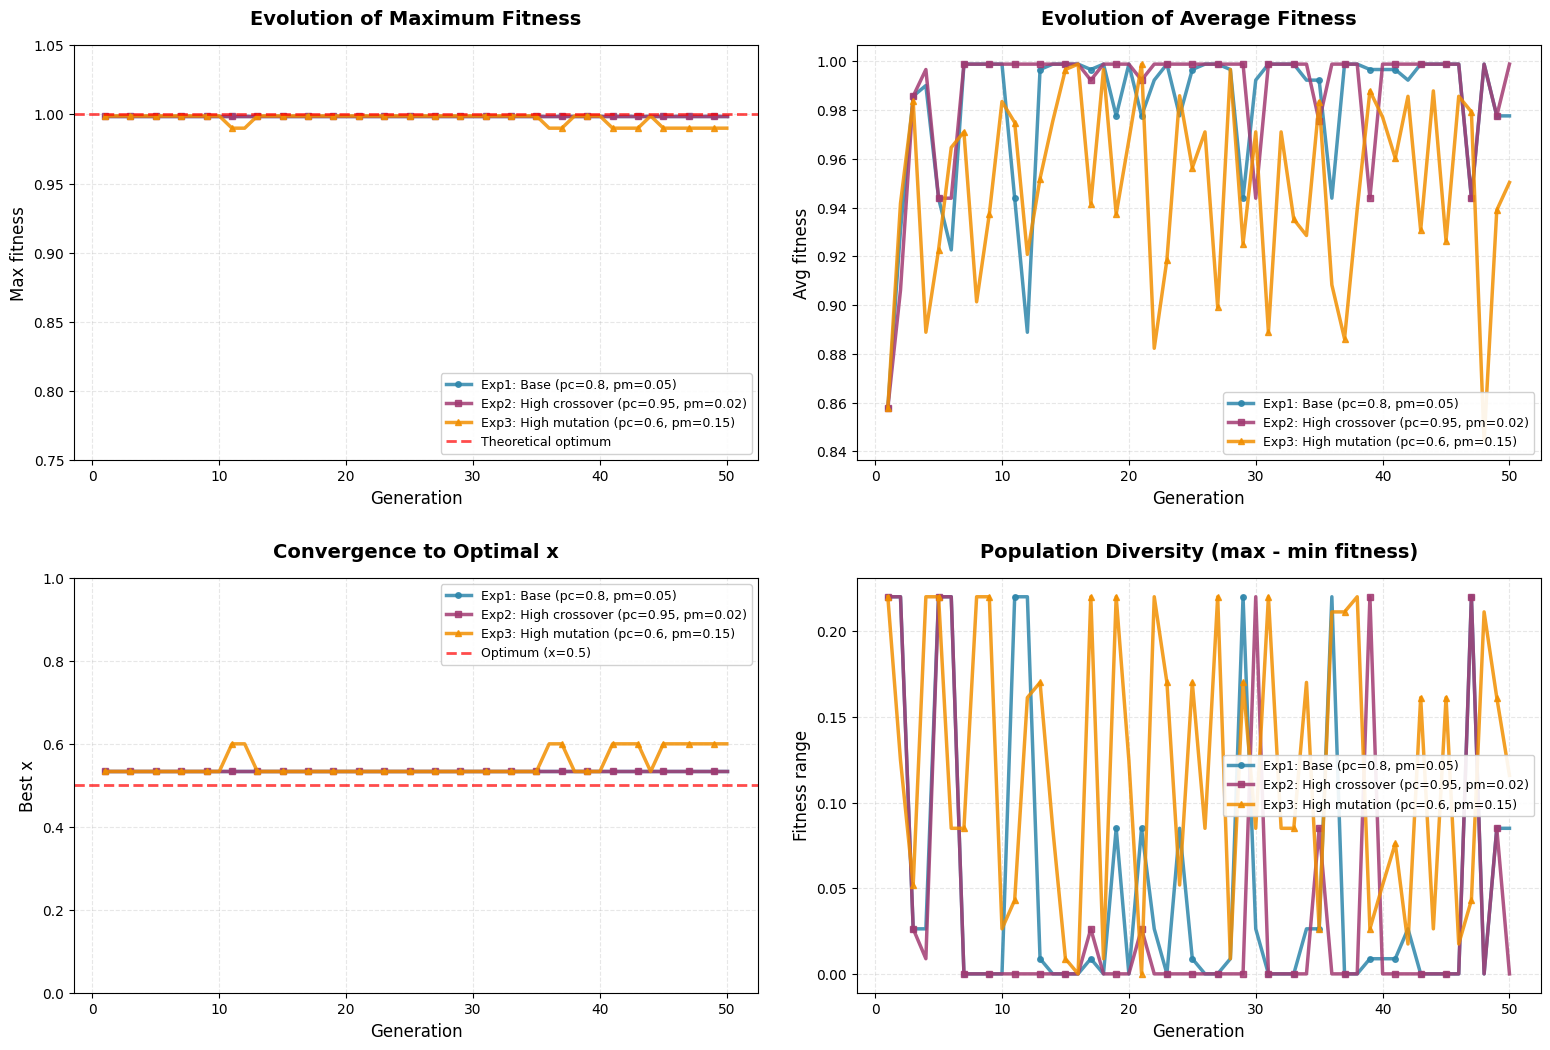

This figure's Python source:

import random
import math
import matplotlib.pyplot as plt
from typing import List, Tuple
plt.rcParams['font.family'] = 'DejaVu Sans'
plt.rcParams['axes.unicode_minus'] = False

L = 4                # Длина хромосомы (фиксированная)
MAX_INT = 2**L - 1   # Максимальное значение для декодирования (15)




def decode(bits: List[int]) -> float:
    """
    Декодирование хромосомы в x ∈ [0,1]
    Преобразует двоичную строку в десятичное число,
    затем нормализует в диапазон [0, 1]

    """
    binary_string = "".join(str(b) for b in bits)
    decimal_value = int(binary_string, 2)
    x = decimal_value / MAX_INT
    return x


def fitness(bits: List[int]) -> float:
    """
    Функция приспособленности
    Максимум функции находится в точке x = 0.5, где f(0.5) = 1.0
    """
    x = decode(bits)
    return math.exp(-(x - 0.5)**2)


def random_population(N: int) -> List[List[int]]:
    """
    Инициализация популяции.
    Создание N случайных хромосом длиной L битов.
    """
    return [[random.randint(0, 1) for _ in range(L)] for _ in range(N)]


def tournament_selection(pop: List[List[int]], fitnesses: List[float], k: int = 3) -> int:
    """
    Турнирная селекция.
    Выбирает k случайных особей и возвращает индекс лучшей из них.
    Это один из наиболее популярных методов селекции в ГА.
    """
    selected_indices = random.sample(range(len(pop)), k)
    winner_index = max(selected_indices, key=lambda i: fitnesses[i])
    return winner_index


def one_point_crossover(p1: List[int], p2: List[int], pc: float) -> Tuple[List[int], List[int], bool, int]:
    """
    Одноточечный кроссовер (скрещивание).
    С вероятностью pc выполняется обмен генетическим материалом
    между двумя родителями в случайной точке разреза.

    """
    if random.random() <= pc:
        point = random.randint(1, L - 1)
        child1 = p1[:point] + p2[point:]
        child2 = p2[:point] + p1[point:]
        return child1, child2, True, point
    else:
        return p1[:], p2[:], False, None


def mutate(chrom: List[int], pm: float) -> List[int]:
    """
    Побитовая мутация.
    
    Каждый бит хромосомы с вероятностью pm инвертируется (0→1 или 1→0).
    Мутация обеспечивает разнообразие популяции и помогает избежать
    локальных оптимумов.
    """
    mutated_bits = []
    for i in range(len(chrom)):
        if random.random() <= pm:
            chrom[i] = 1 - chrom[i]  # Инверсия бита
            mutated_bits.append(i)
    return mutated_bits


def run_ga(N: int = 4, pc: float = 0.8, pm: float = 0.05, G: int = 30, 
           verbose: bool = True, seed: int = None) -> dict:
    """
    Запуск генетического алгоритма.
        N: размер популяции
        pc: вероятность кроссовера
        pm: вероятность мутации
        G: количество поколений
        verbose: выводить ли подробные логи
        seed: seed для воспроизводимости результатов
    """
    if seed is not None:
        random.seed(seed)
    
    # Инициализация популяции
    population = random_population(N)
    history = []
    
    print(f"\n{'='*80}")
    print(f"ЗАПУСК ГЕНЕТИЧЕСКОГО АЛГОРИТМА")
    print(f"{'='*80}")
    print(f"Параметры:")
    print(f"  - Размер популяции (N): {N}")
    print(f"  - Вероятность кроссовера (pc): {pc}")
    print(f"  - Вероятность мутации (pm): {pm}")
    print(f"  - Количество поколений (G): {G}")
    print(f"  - Длина хромосомы (L): {L}")
    print(f"  - Функция: f(x) = e^(-(x - 0.5)^2), x ∈ [0,1]")
    print(f"  - Теоретический оптимум: x = 0.5, f(x) = 1.0")
    print(f"{'='*80}\n")
    
    for generation in range(1, G + 1):
        fitnesses = [fitness(individual) for individual in population]
        max_fitness = max(fitnesses)
        min_fitness = min(fitnesses)
        avg_fitness = sum(fitnesses) / len(fitnesses)
        
        best_idx = fitnesses.index(max_fitness)
        best_individual = population[best_idx]
        best_x = decode(best_individual)
        
        history.append({
            'generation': generation,
            'best_x': best_x,
            'best_fitness': max_fitness,
            'max_fitness': max_fitness,
            'min_fitness': min_fitness,
            'avg_fitness': avg_fitness,
            'population': [ind[:] for ind in population],
            'fitnesses': fitnesses[:]
        })

        if verbose:
            print(f"\n{'─'*80}")
            print(f"ПОКОЛЕНИЕ {generation}")
            print(f"{'─'*80}")
            print(f"{'№':<4} {'Хромосома':<12} {'x':<10} {'f(x)':<12} {'Приспособленность'}")
            print(f"{'─'*80}")
            
            for i, ind in enumerate(population):
                binary_str = ''.join(str(b) for b in ind)
                x_val = decode(ind)
                f_val = fitnesses[i]
                marker = " ← ЛУЧШАЯ" if i == best_idx else ""
                print(f"{i+1:<4} {binary_str:<12} {x_val:<10.6f} {f_val:<12.6f}{marker}")
            
            print(f"{'─'*80}")
            print(f"Статистика поколения:")
            print(f"  Максимальный fitness: {max_fitness:.6f} (особь #{best_idx+1}, x={best_x:.6f})")
            print(f"  Минимальный fitness:  {min_fitness:.6f}")
            print(f"  Средний fitness:      {avg_fitness:.6f}")
            print(f"  Разнообразие:         {max_fitness - min_fitness:.6f}")
        
    
        new_population = []
        generation_logs = []
        
        while len(new_population) < N:
            # Селекция родителей
            parent1_idx = tournament_selection(population, fitnesses)
            parent2_idx = tournament_selection(population, fitnesses)
            
            parent1 = population[parent1_idx][:]
            parent2 = population[parent2_idx][:]
            
            # Кроссовер
            child1, child2, crossover_occurred, crossover_point = one_point_crossover(
                parent1, parent2, pc
            )
            
            if crossover_occurred and verbose:
                p1_str = ''.join(str(b) for b in parent1)
                p2_str = ''.join(str(b) for b in parent2)
                c1_str = ''.join(str(b) for b in child1)
                c2_str = ''.join(str(b) for b in child2)
                
                log = (f"\n  КРОССОВЕР между особями #{parent1_idx+1} и #{parent2_idx+1} "
                       f"в точке {crossover_point}:\n"
                       f"    Родитель 1: {p1_str} → Потомок 1: {c1_str}\n"
                       f"    Родитель 2: {p2_str} → Потомок 2: {c2_str}")
                generation_logs.append(log)
            
            # Мутация потомка 1
            mutated_bits1 = mutate(child1, pm)
            if mutated_bits1 and verbose:
                c1_str = ''.join(str(b) for b in child1)
                log = (f"\n  МУТАЦИЯ в потомке 1: биты {mutated_bits1} изменены. "
                       f"Результат: {c1_str}")
                generation_logs.append(log)
            
            # Мутация потомка 2
            mutated_bits2 = mutate(child2, pm)
            if mutated_bits2 and verbose:
                c2_str = ''.join(str(b) for b in child2)
                log = (f"\n  МУТАЦИЯ в потомке 2: биты {mutated_bits2} изменены. "
                       f"Результат: {c2_str}")
                generation_logs.append(log)
            
            # Добавление потомков в новую популяцию
            new_population.append(child1)
            if len(new_population) < N:
                new_population.append(child2)
        
        # Вывод логов генетических операторов
        if verbose and generation_logs:
            print(f"\nПрименённые генетические операторы:")
            for log in generation_logs:
                print(log)
        
        # Замена популяции
        population = new_population
    
    # Финальная оценка
    final_fitnesses = [fitness(ind) for ind in population]
    final_best_idx = final_fitnesses.index(max(final_fitnesses))
    final_best = population[final_best_idx]
    final_x = decode(final_best)
    final_fitness = final_fitnesses[final_best_idx]
    
    print(f"\n{'='*80}")
    print(f"ИТОГОВЫЕ РЕЗУЛЬТАТЫ")
    print(f"{'='*80}")
    print(f"Найденное решение:")
    print(f"  x* = {final_x:.6f}")
    print(f"  f(x*) = {final_fitness:.6f}")
    print(f"  Хромосома: {''.join(str(b) for b in final_best)}")
    print(f"\nТеоретический оптимум:")
    print(f"  x = 0.5000")
    print(f"  f(x) = 1.0000")
    print(f"\nОтклонение от оптимума:")
    print(f"  Δx = {abs(final_x - 0.5):.6f}")
    print(f"  Δf = {abs(final_fitness - 1.0):.6f}")
    print(f"  Точность: {final_fitness * 100:.2f}%")
    print(f"{'='*80}\n")
    
    return {
        'history': history,
        'final_x': final_x,
        'final_fitness': final_fitness,
        'final_individual': final_best,
        'parameters': {'N': N, 'pc': pc, 'pm': pm, 'G': G}
    }



def plot_results(experiments: dict):
    fig, axes = plt.subplots(2, 2, figsize=(16, 11))
    
    colors = ['#2E86AB', '#A23B72', '#F18F01', '#C73E1D', '#6A994E']
    markers = ['o', 's', '^', 'D', 'v']
    
    # График 1: Максимальный fitness
    ax1 = axes[0, 0]
    for idx, (name, result) in enumerate(experiments.items()):
        history = result['history']
        gens = [h['generation'] for h in history]
        max_f = [h['max_fitness'] for h in history]
        
        ax1.plot(gens, max_f, label=name, marker=markers[idx % len(markers)], 
                markersize=4, linewidth=2.5, color=colors[idx % len(colors)], 
                alpha=0.85, markevery=max(1, len(gens)//20))
    
    ax1.axhline(y=1.0, color='red', linestyle='--', linewidth=2, 
               label='Theoretical optimum', alpha=0.7)
    ax1.set_title("Evolution of Maximum Fitness", fontsize=14, fontweight='bold', pad=15)
    ax1.set_xlabel("Generation", fontsize=12)
    ax1.set_ylabel("Max fitness", fontsize=12)
    ax1.legend(fontsize=9, loc='lower right', framealpha=0.9)
    ax1.grid(True, alpha=0.3, linestyle='--')
    ax1.set_ylim([0.75, 1.05])
    
    # График 2: Средний fitness
    ax2 = axes[0, 1]
    for idx, (name, result) in enumerate(experiments.items()):
        history = result['history']
        gens = [h['generation'] for h in history]
        avg_f = [h['avg_fitness'] for h in history]
        
        ax2.plot(gens, avg_f, label=name, marker=markers[idx % len(markers)], 
                markersize=4, linewidth=2.5, color=colors[idx % len(colors)], 
                alpha=0.85, markevery=max(1, len(gens)//20))
    
    ax2.set_title("Evolution of Average Fitness", fontsize=14, fontweight='bold', pad=15)
    ax2.set_xlabel("Generation", fontsize=12)
    ax2.set_ylabel("Avg fitness", fontsize=12)
    ax2.legend(fontsize=9, loc='lower right', framealpha=0.9)
    ax2.grid(True, alpha=0.3, linestyle='--')
    
    # График 3: Лучшее значение x
    ax3 = axes[1, 0]
    for idx, (name, result) in enumerate(experiments.items()):
        history = result['history']
        gens = [h['generation'] for h in history]
        best_x = [h['best_x'] for h in history]
        
        ax3.plot(gens, best_x, label=name, marker=markers[idx % len(markers)], 
                markersize=4, linewidth=2.5, color=colors[idx % len(colors)], 
                alpha=0.85, markevery=max(1, len(gens)//20))
    
    ax3.axhline(y=0.5, color='red', linestyle='--', linewidth=2, 
               label='Optimum (x=0.5)', alpha=0.7)
    ax3.set_title("Convergence to Optimal x", fontsize=14, fontweight='bold', pad=15)
    ax3.set_xlabel("Generation", fontsize=12)
    ax3.set_ylabel("Best x", fontsize=12)
    ax3.legend(fontsize=9, loc='best', framealpha=0.9)
    ax3.grid(True, alpha=0.3, linestyle='--')
    ax3.set_ylim([0, 1])
    
    # График 4: Разнообразие популяции
    ax4 = axes[1, 1]
    for idx, (name, result) in enumerate(experiments.items()):
        history = result['history']
        gens = [h['generation'] for h in history]
        diversity = [h['max_fitness'] - h['min_fitness'] for h in history]
        
        ax4.plot(gens, diversity, label=name, marker=markers[idx % len(markers)], 
                markersize=4, linewidth=2.5, color=colors[idx % len(colors)], 
                alpha=0.85, markevery=max(1, len(gens)//20))
    
    ax4.set_title("Population Diversity (max - min fitness)", 
                 fontsize=14, fontweight='bold', pad=15)
    ax4.set_xlabel("Generation", fontsize=12)
    ax4.set_ylabel("Fitness range", fontsize=12)
    ax4.legend(fontsize=9, loc='best', framealpha=0.9)
    ax4.grid(True, alpha=0.3, linestyle='--')
    
    plt.tight_layout(pad=2.5)
    plt.savefig('genetic_algorithm_results.png', dpi=300, bbox_inches='tight')
    print("\nГрафики сохранены в файл 'genetic_algorithm_results.png'")
    plt.show()

if __name__ == "__main__":
    print("\n" + "="*80)
    print(" "*20 + "ЛАБОРАТОРНАЯ РАБОТА №6")
    print(" "*10 + "Генетический алгоритм для функции f(x) = e^(-(x-0.5)^2)")
    print("="*80)
    

    experiments_config = [
        ("Exp1: Base (pc=0.8, pm=0.05)", 0.8, 0.05, 4),
        ("Exp2: High crossover (pc=0.95, pm=0.02)", 0.95, 0.02, 4),
        ("Exp3: High mutation (pc=0.6, pm=0.15)", 0.6, 0.15, 4),
    ]
    
    experiments_results = {}

    for name, pc, pm, N in experiments_config:
        print(f"\n\n{'#'*80}")
        print(f"# {name}")
        print(f"{'#'*80}")
        
        result = run_ga(N=N, pc=pc, pm=pm, G=50, verbose=True, seed=42)
        experiments_results[name] = result
        
        input("\nНажмите Enter для продолжения...")
    
    # Сравнительный анализ
    print(f"\n\n{'='*80}")
    print(" "*25 + "СРАВНИТЕЛЬНЫЙ АНАЛИЗ")
    print(f"{'='*80}\n")
    
    print(f"{'Эксперимент':<40} {'x*':<12} {'f(x*)':<12} {'Δx':<12} {'Δf':<12}")
    print(f"{'─'*80}")
    
    for name, result in experiments_results.items():
        x_star = result['final_x']
        f_star = result['final_fitness']
        delta_x = abs(x_star - 0.5)
        delta_f = abs(f_star - 1.0)
        
        print(f"{name:<40} {x_star:<12.6f} {f_star:<12.6f} {delta_x:<12.6f} {delta_f:<12.6f}")
    
    print(f"{'─'*80}\n")
    
    plot_results(experiments_results)
    
    # Выводы
    print(f"\n{'='*80}")
    print(" "*30 + "ВЫВОДЫ")
    print(f"{'='*80}")
    print("""
1. ВЛИЯНИЕ ВЕРОЯТНОСТИ КРОССОВЕРА (pc):
   - Высокий pc (0.95) способствует быстрому обмену генетической информацией
   - Низкий pc (0.6) замедляет конвергенцию, но может помочь избежать
     преждевременной сходимости к локальному оптимуму

2. ВЛИЯНИЕ ВЕРОЯТНОСТИ МУТАЦИИ (pm):
   - Высокий pm (0.15) увеличивает разнообразие популяции и помогает
     исследовать пространство поиска, но может нарушать хорошие решения
   - Низкий pm (0.02) обеспечивает стабильную конвергенцию, но может
     привести к застреванию в локальных оптимумах

3. ОПТИМАЛЬНЫЙ БАЛАНС:
   - Для данной задачи базовые параметры (pc=0.8, pm=0.05) показали
     хорошую сходимость к глобальному оптимуму
   - Важно поддерживать баланс между эксплуатацией (кроссовер) и
     исследованием (мутация) пространства поиска

4. РАЗМЕР ПОПУЛЯЦИИ:
   - При малом N (4) алгоритм может работать быстро, но с риском потери
     разнообразия и застревания в локальных оптимумах
    """)
    print(f"{'='*80}\n")
